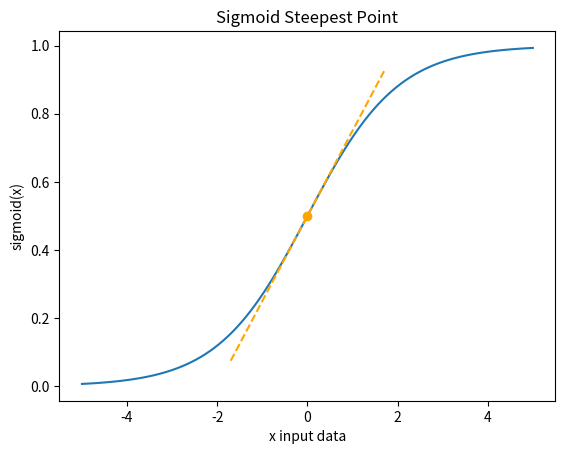
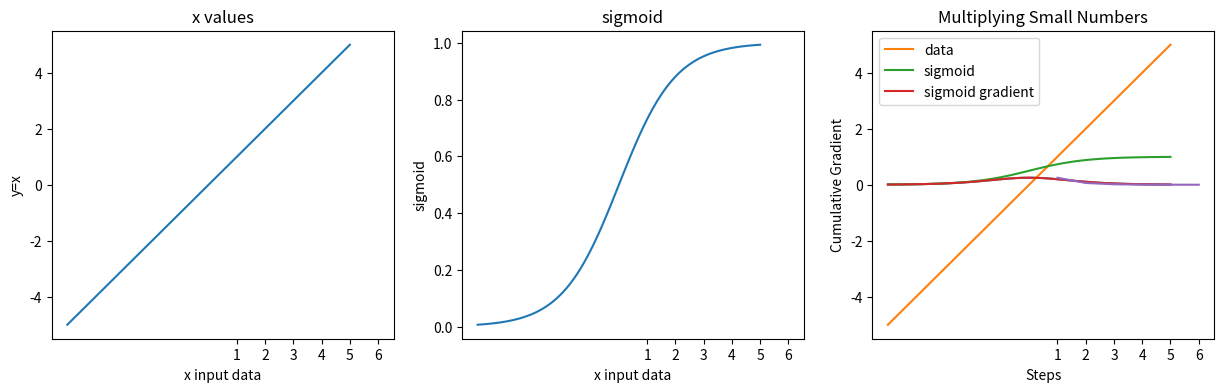

The matplotlib source for these figures, in order:
#!/usr/bin/env python
# coding: utf-8

# # Vanishing Gradients : Ungraded Lecture Notebook
# In this notebook you'll take another look at vanishing gradients, from an intuitive standpoint.
# ## Background
# Adding layers to a neural network introduces multiplicative effects in both forward and backward propagation. The back prop in particular presents a problem as the gradient of activation functions can be very small. Multiplied together across many layers, their product can be vanishingly small! This results in weights not being updated in the front layers and training not progressing.
# <br/><br/>
# Gradients of the sigmoid function, for example, are in the range 0 to 0.25. To calculate gradients for the front layers of a neural network the chain rule is used. This means that these tiny values are multiplied starting at the last layer, working backwards to the first layer, with the gradients shrinking exponentially at each step.
# ## Imports

# In[1]:


import numpy as np
import matplotlib.pyplot as plt

#get_ipython().run_line_magic('matplotlib', 'inline')


# ## Data, Activation & Gradient
# 
# ### Data
# I'll start be creating some data, nothing special going on here. Just some values spread across the interval -5 to 5.
# * Try changing the range of values in the data to see how it impacts the plots that follow.
# 
# ### Activation
# The example here is sigmoid() to squish the data x into the interval 0 to 1.
# 
# ### Gradient
# This is the derivative of the sigmoid() activation function. It has a maximum of 0.25 at x = 0, the steepest point on the sigmoid plot.
# * Try changing the x value for finding the tangent line in the plot.
# 
# <img src = 'sigmoid_tangent.png' width="width" height="height" style="height:250px;"/>
# 
# 
# 

# In[2]:


# Data
# Interval [-5, 5]
### START CODE HERE ###
x = np.linspace(-5, 5, 100)  # try changing the range of values in the data. eg: (-100,100,1000)
### END CODE HERE ###
# Activation
# Interval [0, 1]
def sigmoid(x):
    return 1 / (1 + np.exp(-x))

activations = sigmoid(x)

# Gradient
# Interval [0, 0.25]
def sigmoid_gradient(x):
    return (x) * (1 - x)

gradients = sigmoid_gradient(activations)

# Plot sigmoid with tangent line
plt.plot(x, activations)
plt.title("Sigmoid Steepest Point")
plt.xlabel("x input data")
plt.ylabel("sigmoid(x)")

# Add the tangent line
### START CODE HERE ###
x_tan = 0   # x value to find the tangent. try different values within x declared above. eg: 2  
### END CODE HERE ###
y_tan = sigmoid(x_tan)  # y value
span = 1.7              # line span along x axis
data_tan = np.linspace(x_tan - span, x_tan + span)  # x values to plot
gradient_tan = sigmoid_gradient(sigmoid(x_tan))     # gradient of the tangent
tan = y_tan + gradient_tan * (data_tan - x_tan)     # y values to plot
plt.plot(x_tan, y_tan, marker="o", color="orange", label=True)  # marker
plt.plot(data_tan, tan, linestyle="--", color="orange")         # line
plt.show()


# ## Plots
# ### Sub Plots
# Data values along the x-axis of the plots on the interval chosen for x, -5 to 5. Subplots:
# - x vs x
# - sigmoid of x
# - gradient of sigmoid
# 
# Notice how the y axis keeps compressing from the left plot to the right plot. The interval range has shrunk from 10 to 1 to 0.25. How did this happen? As |x| gets larger the sigmoid approaches asymptotes at 0 and 1, and the sigmoid gradient shrinks towards 0.
# * Try changing the range of values in the code block above to see how it impacts the plots.

# In[3]:


# Sub plots
fig, axs = plt.subplots(1, 3, figsize=(15, 4), sharex=True)

# X values
axs[0].plot(x, x)
axs[0].set_title("x values")
axs[0].set_ylabel("y=x")
axs[0].set_xlabel("x input data")

# Sigmoid
axs[1].plot(x, activations)
axs[1].set_title("sigmoid")
axs[1].set_ylabel("sigmoid")
axs[1].set_xlabel("x input data")

# Sigmoid gradient
axs[2].plot(x, gradients)
axs[2].set_title("sigmoid gradient")
axs[2].set_ylabel("gradient")
axs[2].set_xlabel("x input data")

fig.show()


# ### Single Plot
# Putting all 3 series on a single plot can help visualize the compression. Notice how hard it is to interpret because sigmoid and sigmoid gradient are so small compared to the scale of the input data x.
# * Trying changing the plot ylim to zoom in.

# In[4]:


# Single plot
plt.plot(x, x, label="data")
plt.plot(x, activations, label="sigmoid")
plt.plot(x, gradients, label="sigmoid gradient")
plt.legend(loc="upper left")
plt.title("Visualizing Compression")
plt.xlabel("x input data")
plt.ylabel("range")
### START CODE HERE ###
# plt.ylim(-.5, 1.5)    # try shrinking the y axis limit for better visualization. eg: uncomment this line
### END CODE HERE ###
plt.show()

# Max, Min of each array
print("")
print("Max of x data :", np.max(x))
print("Min of x data :", np.min(x), "\n")
print("Max of sigmoid :", "{:.3f}".format(np.max(activations)))
print("Min of sigmoid :", "{:.3f}".format(np.min(activations)), "\n")
print("Max of gradients :", "{:.3f}".format(np.max(gradients)))
print("Min of gradients :", "{:.3f}".format(np.min(gradients)))


# ## Numerical Impact
# ###  Multiplication & Decay
# Multiplying numbers smaller than 1 results in smaller and smaller numbers. Below is an example that finds the gradient for an input x = 0 and multiplies it over n steps. Look how quickly it 'Vanishes' to almost zero. Yet sigmoid(x=0)=0.5 which has a sigmoid gradient of 0.25 and that happens to be the largest sigmoid gradient possible!
# <br/><br/>
# (Note: This is NOT an implementation of back propagation.)
# * Try changing the number of steps n.
# * Try changing the input value x. Consider the impact on sigmoid and sigmoid gradient.

# In[5]:


# Simulate decay
# Inputs
### START CODE HERE ###
n = 6  # number of steps : try changing this
x = 0  # value for input x : try changing this
### END CODE HERE ###
grad = sigmoid_gradient(sigmoid(x))
steps = np.arange(1, n + 1)
print("-- Inputs --")
print("steps :", n)
print("x value :", x)
print("sigmoid :", "{:.5f}".format(sigmoid(x)))
print("gradient :", "{:.5f}".format(grad), "\n")

# Loop to calculate cumulative total
print("-- Loop --")
vals = []
total_grad = 1  # initialize to 1 to satisfy first loop below
for s in steps:
    total_grad = total_grad * grad
    vals.append(total_grad)
    print("step", s, ":", total_grad)

print("")

# Plot
plt.plot(steps, vals)
plt.xticks(steps)
plt.title("Multiplying Small Numbers")
plt.xlabel("Steps")
plt.ylabel("Cumulative Gradient")
plt.show()


# ## Solution
# One solution is to use activation functions that don't have tiny gradients. Other solutions involve more sophisticated model design. But they're both discussions for another time.
